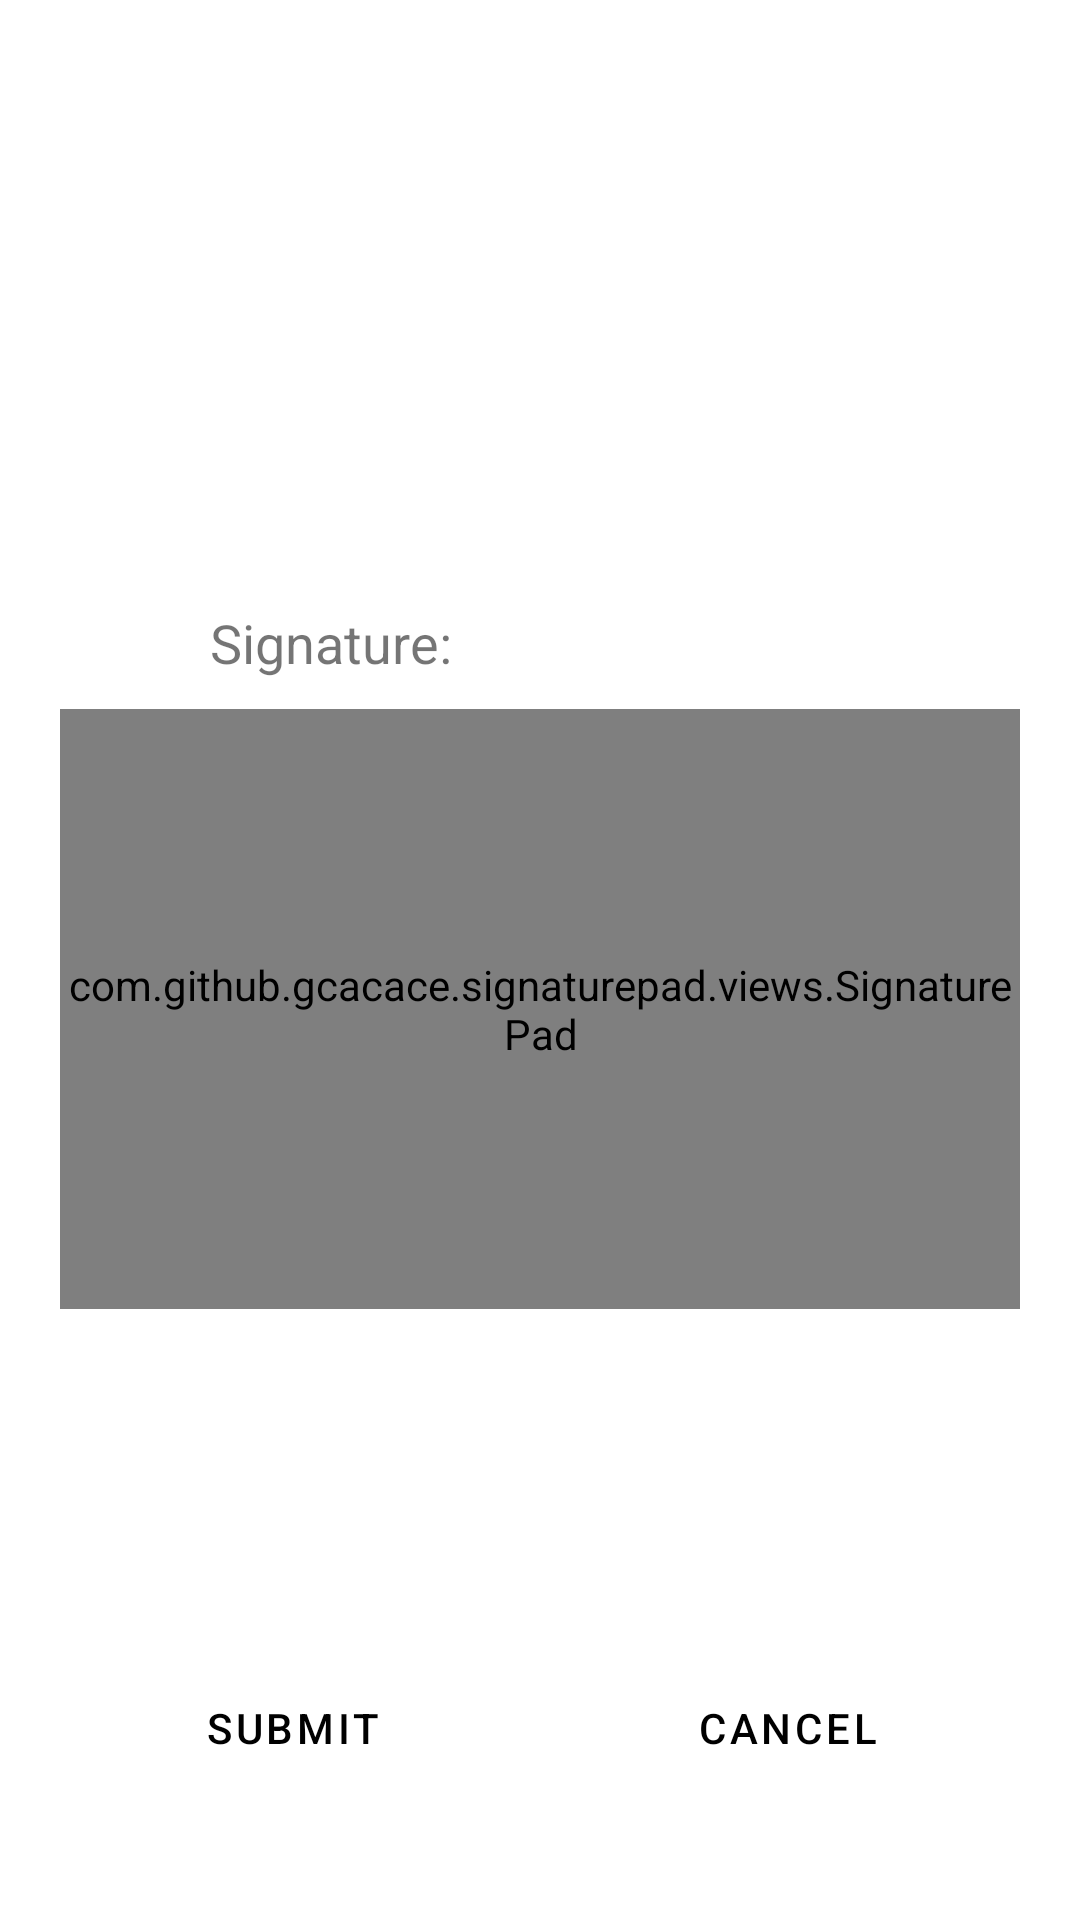

Layout XML and referenced resources for this Android screen:
<!-- AndroidManifest.xml: application theme Theme.PelecardAssignment -->
<!-- res/layout/fragment_signature_screen.xml -->
<?xml version="1.0" encoding="utf-8"?>
<androidx.constraintlayout.widget.ConstraintLayout xmlns:android="http://schemas.android.com/apk/res/android"
    xmlns:app="http://schemas.android.com/apk/res-auto"
    xmlns:tools="http://schemas.android.com/tools"
    android:layout_width="match_parent"
    android:layout_height="match_parent"
    tools:context=".SignatureScreenFragment">

    <TextView
        android:id="@+id/textView9"
        android:layout_width="wrap_content"
        android:layout_height="wrap_content"
        android:layout_marginStart="70dp"
        android:layout_marginTop="202dp"
        android:text="Signature:"
        android:textSize="18sp"
        app:layout_constraintStart_toStartOf="parent"
        app:layout_constraintTop_toTopOf="parent" />


    <com.github.gcacace.signaturepad.views.SignaturePad
        android:background="#818589"
        android:padding="2dp"
        android:scaleType="fitXY"
        android:id="@+id/signature_pad"
        android:layout_width="0dp"
        android:layout_height="200dp"
        android:layout_marginStart="20dp"
        android:layout_marginTop="10dp"
        android:layout_marginEnd="20dp"
        app:layout_constraintEnd_toEndOf="parent"
        app:layout_constraintHorizontal_bias="0.5"
        app:layout_constraintStart_toStartOf="parent"
        app:layout_constraintTop_toBottomOf="@+id/textView9"

        app:penColor="@color/black" />

    <Button
        android:id="@+id/signature_screen_submit_btn"
        style="@style/Widget.MaterialComponents.Button.OutlinedButton"
        android:layout_width="135dp"
        android:layout_height="wrap_content"
        android:layout_marginBottom="40dp"
        android:text="Submit"
        android:textColor="@color/black"
        app:cornerRadius="0dp"
        app:layout_constraintBottom_toBottomOf="parent"
        app:layout_constraintEnd_toStartOf="@+id/signature_screen_cancel_btn"
        app:layout_constraintStart_toStartOf="parent"
        app:strokeColor="#818589" />

    <Button
        android:id="@+id/signature_screen_cancel_btn"
        style="@style/Widget.MaterialComponents.Button.OutlinedButton"
        android:layout_width="135dp"
        android:layout_height="wrap_content"
        android:layout_marginBottom="40dp"
        android:text="Cancel"
        android:textColor="@color/black"
        app:cornerRadius="0dp"
        app:layout_constraintBottom_toBottomOf="parent"
        app:layout_constraintEnd_toEndOf="parent"
        app:layout_constraintHorizontal_bias="0.5"
        app:layout_constraintStart_toEndOf="@+id/signature_screen_submit_btn"
        app:strokeColor="#818589" />
</androidx.constraintlayout.widget.ConstraintLayout>
<!-- resources referenced by this layout -->
<resources>
  <style name="Theme.PelecardAssignment" parent="Theme.MaterialComponents.DayNight.DarkActionBar">
          
          <item name="colorPrimary">#818589</item>
          <item name="colorPrimaryVariant">#818589</item>
          <item name="colorOnPrimary">@color/white</item>
          
          <item name="colorSecondary">@color/teal_200</item>
          <item name="colorSecondaryVariant">@color/teal_700</item>
          <item name="colorOnSecondary">@color/black</item>
          
          <item name="android:statusBarColor" tools:targetApi="l">?attr/colorPrimaryVariant</item>
          
      </style>
  <!-- not gathered from this repository: default colours our renderer supplied (Android Studio template values) -->
  <color name="teal_200">#FF03DAC5</color>
  <color name="teal_700">#FF018786</color>
  <color name="black">#FF000000</color>
  <color name="white">#FFFFFFFF</color>
</resources>
